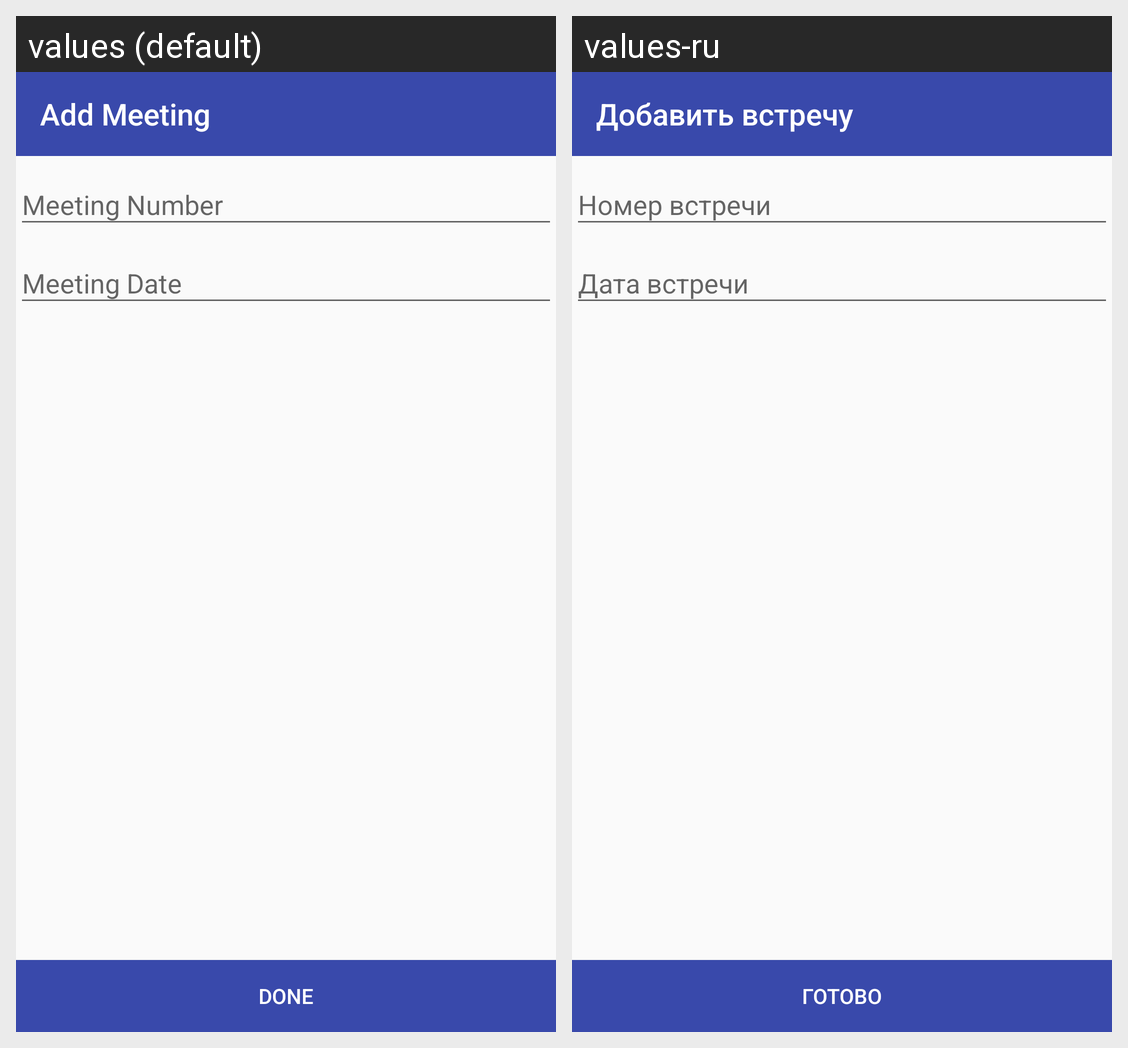

The Android screen above is rendered under two locales of the same app. Produce the string resources it draws, with the default and per-locale values.
Android screen res/layout/add_meeting_fragment.xml rendered under 2 locales, left to right: values (default), values-ru. Device: Nexus 5 (rendered at 1080×1920; each locale shown at half size, 540×960, under a caption strip naming it); theme AppTheme.
Strings drawn on this screen, with the default value and each locale's value (text and hints the layout hard-codes, and strings that could not be matched under every locale, appear in the picture but are not listed):

Add_Meeting
  values: Add Meeting
  values-ru: Добавить встречу

Meeting_Number
  values: Meeting Number
  values-ru: Номер встречи

Meeting_Date
  values: Meeting Date
  values-ru: Дата встречи

Done
  values: Done
  values-ru: Готово
